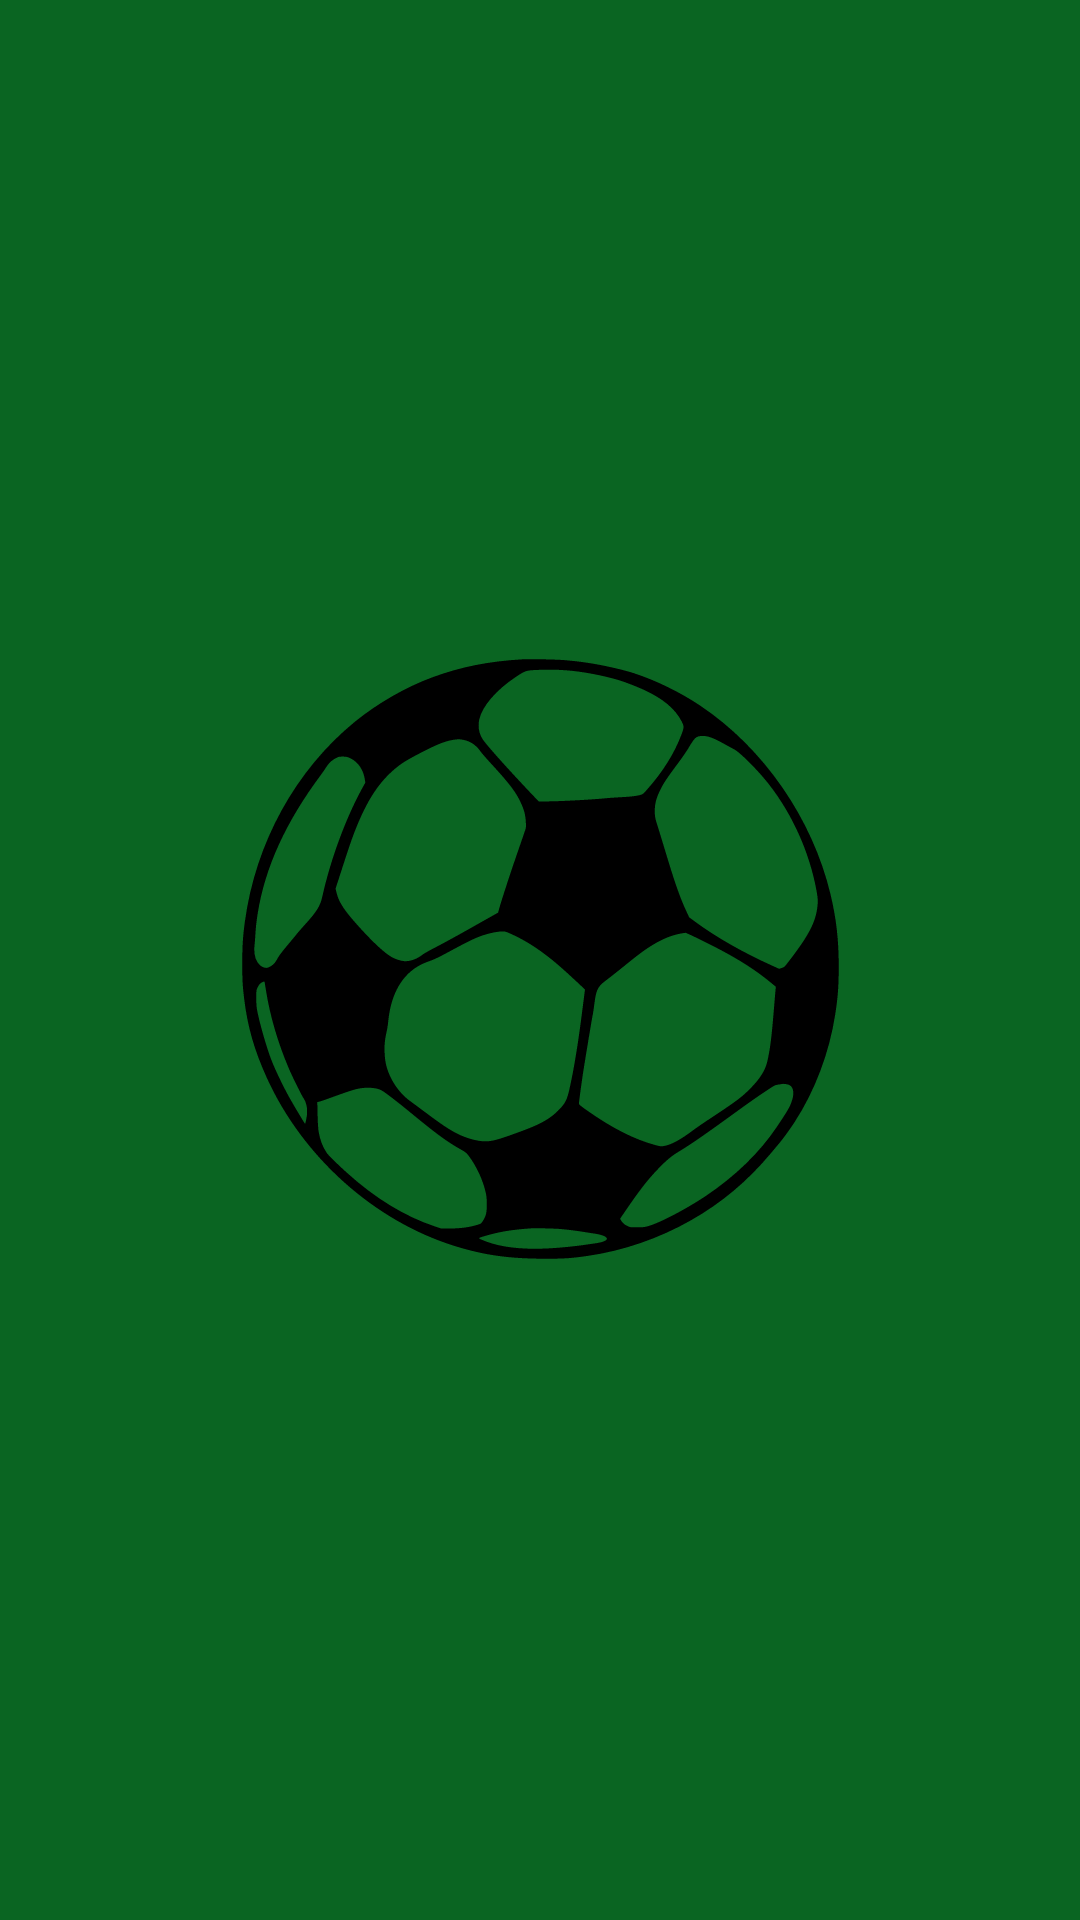

Layout XML and referenced resources for this Android screen:
<!-- AndroidManifest.xml: application theme Theme.FOOTPro -->
<!-- res/layout/activity_main.xml -->
<?xml version="1.0" encoding="utf-8"?>

<androidx.constraintlayout.widget.ConstraintLayout xmlns:android="http://schemas.android.com/apk/res/android"
    xmlns:app="http://schemas.android.com/apk/res-auto"
    xmlns:tools="http://schemas.android.com/tools"
    android:layout_width="match_parent"
    android:layout_height="match_parent"
    android:background="@color/green"
    tools:context=".MainActivity">

    <ImageView
        android:id="@+id/imageView"
        android:layout_width="205dp"
        android:layout_height="200dp"
        android:background="@color/green"
        android:contentDescription="soccer"
        app:layout_constraintBottom_toBottomOf="parent"
        app:layout_constraintEnd_toEndOf="parent"
        app:layout_constraintStart_toStartOf="parent"
        app:layout_constraintTop_toTopOf="parent"
        app:layout_constraintVertical_bias="0.499"
        app:srcCompat="@drawable/_5775"
        tools:ignore="HardcodedText,MissingConstraints" />

</androidx.constraintlayout.widget.ConstraintLayout>
<!-- resources referenced by this layout -->
<resources>
  <color name="green">#0A6522</color>
  <!-- drawable _5775: vector/xml drawable (drawable, 5970 chars, omitted) -->
  <style name="Theme.FOOTPro" parent="Theme.MaterialComponents.DayNight.DarkActionBar">
          
          <item name="colorPrimary">@color/purple_500</item>
          <item name="colorPrimaryVariant">@color/purple_700</item>
          <item name="colorOnPrimary">@color/white</item>
          
          <item name="colorSecondary">@color/teal_200</item>
          <item name="colorSecondaryVariant">@color/teal_700</item>
          <item name="colorOnSecondary">@color/black</item>
          
          <item name="android:statusBarColor">?attr/colorPrimaryVariant</item>
          
      </style>
  <color name="purple_500">#FF6200EE</color>
  <color name="purple_700">#FF3700B3</color>
  <color name="white">#FFFFFFFF</color>
  <color name="teal_200">#FF03DAC5</color>
  <color name="teal_700">#FF018786</color>
  <color name="black">#FF000000</color>
</resources>
